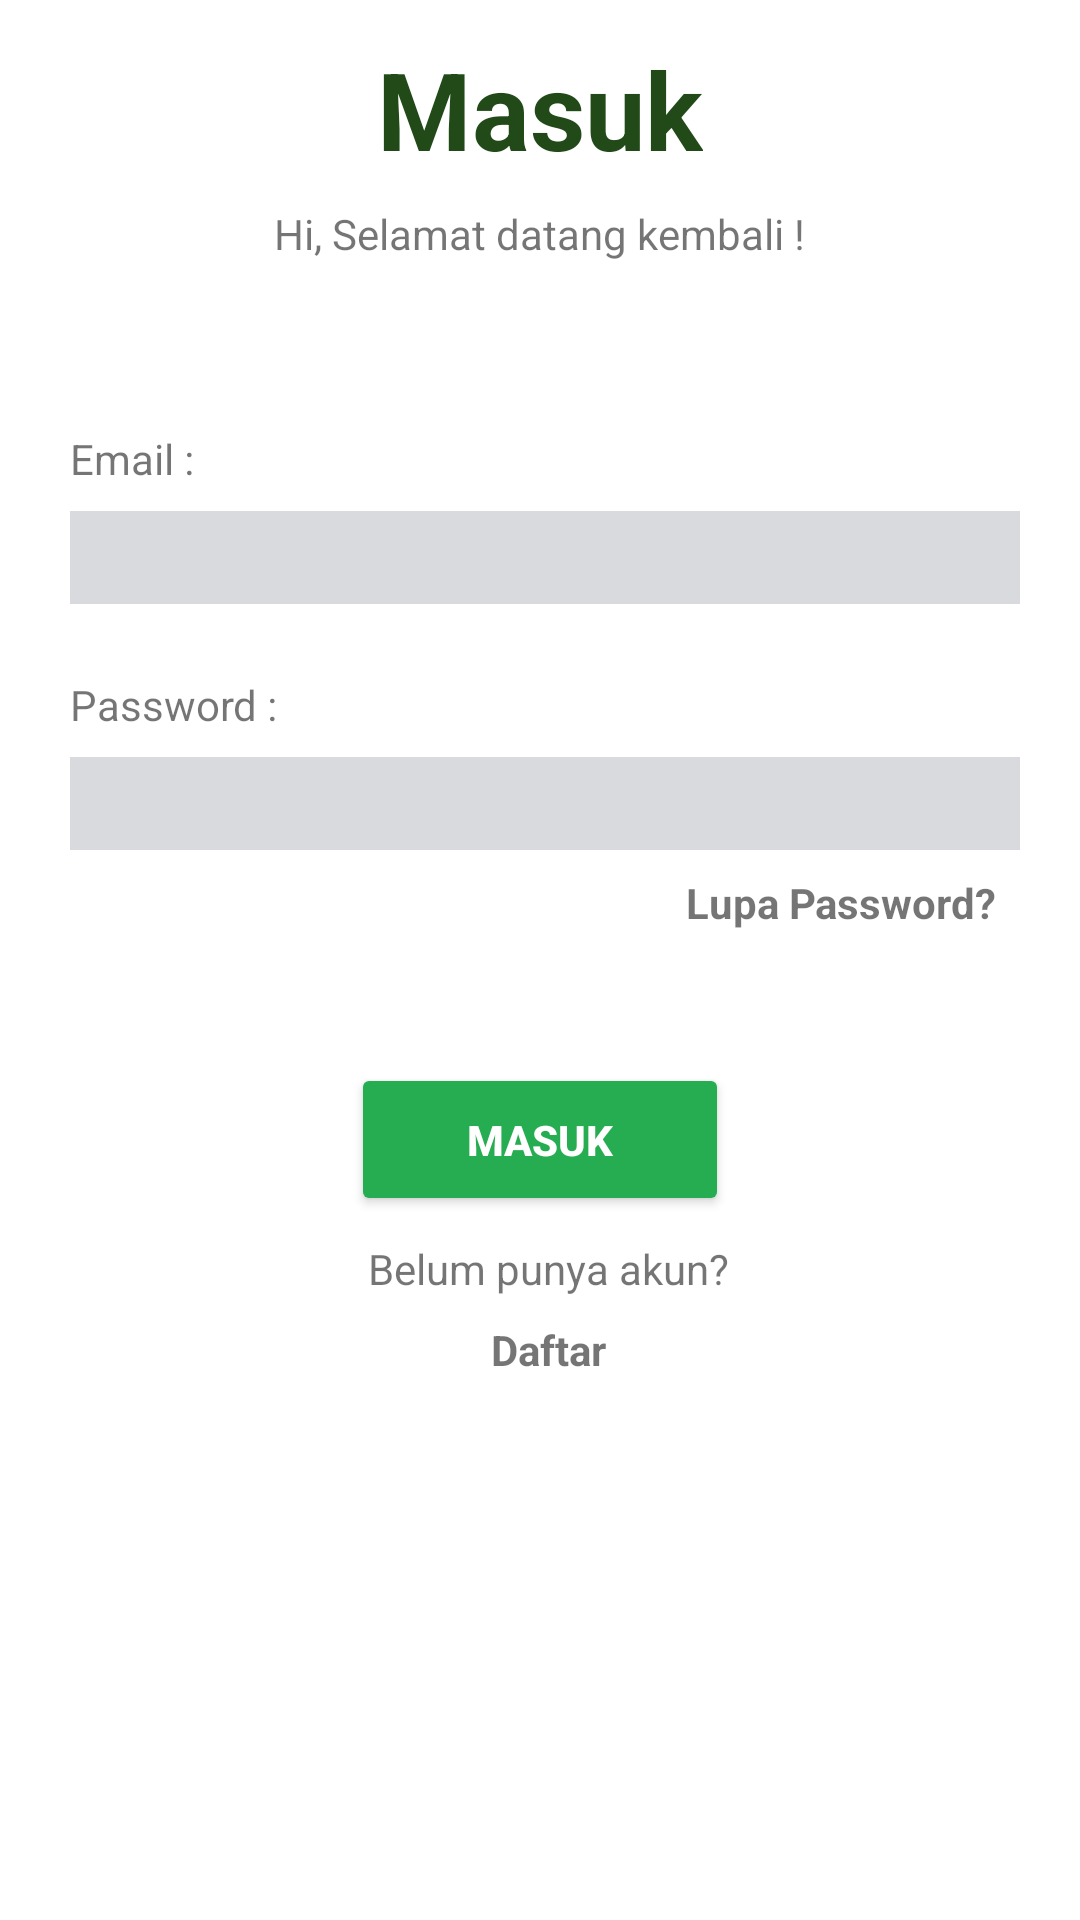

Android layout source for this screen:
<!-- AndroidManifest.xml: activity theme Theme.AppCompat.NoActionBar -->
<!-- res/layout/activity_main.xml -->
<?xml version="1.0" encoding="utf-8"?>
<androidx.core.widget.NestedScrollView xmlns:android="http://schemas.android.com/apk/res/android"
    xmlns:app="http://schemas.android.com/apk/res-auto"
    xmlns:tools="http://schemas.android.com/tools"
    android:layout_width="match_parent"
    android:layout_height="match_parent"
    android:background="@color/white"
    android:theme="@style/Theme.DermaFriends">

    <androidx.constraintlayout.widget.ConstraintLayout
        android:layout_width="match_parent"
        android:layout_height="match_parent"
        android:padding="4dp"
        tools:context=".MainActivity">

        <TextView
            android:id="@+id/textView"
            style="@style/BigText"
            android:layout_width="wrap_content"
            android:layout_height="wrap_content"
            android:layout_marginTop="8dp"
            android:text="@string/login"
            app:layout_constraintEnd_toEndOf="parent"
            app:layout_constraintStart_toStartOf="parent"
            app:layout_constraintTop_toTopOf="parent" />

        <TextView
            android:id="@+id/textView2"
            android:layout_width="wrap_content"
            android:layout_height="wrap_content"
            android:layout_marginTop="8dp"
            android:text="@string/welcome_login"
            app:layout_constraintEnd_toEndOf="@+id/textView"
            app:layout_constraintHorizontal_bias="0.507"
            app:layout_constraintStart_toStartOf="@+id/textView"
            app:layout_constraintTop_toBottomOf="@+id/textView" />

        <TextView
            android:id="@+id/textView3"
            android:layout_width="wrap_content"
            android:layout_height="wrap_content"
            android:layout_marginTop="56dp"
            android:text="@string/email"
            app:layout_constraintEnd_toEndOf="parent"
            app:layout_constraintHorizontal_bias="0.062"
            app:layout_constraintStart_toStartOf="parent"
            app:layout_constraintTop_toBottomOf="@+id/textView2" />

        <EditText
            android:id="@+id/edt_email"
            android:layout_width="0dp"
            android:layout_height="31dp"
            android:layout_marginTop="8dp"
            android:layout_marginEnd="16dp"
            android:background="@color/grey"
            android:ems="10"
            android:inputType="textEmailAddress"
            app:layout_constraintEnd_toEndOf="parent"
            app:layout_constraintHorizontal_bias="0.0"
            app:layout_constraintStart_toStartOf="@+id/textView3"
            app:layout_constraintTop_toBottomOf="@+id/textView3" />

        <TextView
            android:id="@+id/textView4"
            android:layout_width="wrap_content"
            android:layout_height="wrap_content"
            android:layout_marginTop="24dp"
            android:text="@string/password"
            app:layout_constraintEnd_toEndOf="parent"
            app:layout_constraintHorizontal_bias="0.0"
            app:layout_constraintStart_toStartOf="@+id/edt_email"
            app:layout_constraintTop_toBottomOf="@+id/edt_email" />

        <EditText
            android:id="@+id/edt_passoword"
            android:layout_width="0dp"
            android:layout_height="31dp"
            android:layout_marginTop="8dp"
            android:layout_marginEnd="16dp"
            android:background="@color/grey"
            android:ems="10"
            android:inputType="textPassword"
            app:layout_constraintEnd_toEndOf="parent"
            app:layout_constraintHorizontal_bias="0.25"
            app:layout_constraintStart_toStartOf="@+id/textView4"
            app:layout_constraintTop_toBottomOf="@+id/textView4" />

        <TextView
            android:id="@+id/tv_forget_password"
            android:layout_width="wrap_content"
            android:layout_height="wrap_content"
            android:layout_marginTop="8dp"
            android:layout_marginEnd="24dp"
            android:text="@string/forget"
            android:textStyle="bold"
            app:layout_constraintEnd_toEndOf="parent"
            app:layout_constraintTop_toBottomOf="@+id/edt_passoword" />

        <Button
            android:id="@+id/btn_login"
            style="@style/ButtonGeneral"
            android:layout_width="126dp"
            android:layout_height="51dp"
            android:layout_marginTop="44dp"
            android:text="@string/login"
            app:layout_constraintEnd_toEndOf="parent"
            app:layout_constraintStart_toStartOf="parent"
            app:layout_constraintTop_toBottomOf="@+id/tv_forget_password" />

        <TextView
            android:id="@+id/textView6"
            android:layout_width="wrap_content"
            android:layout_height="wrap_content"
            android:layout_marginTop="8dp"
            android:text="@string/not_have_acc"
            app:layout_constraintEnd_toEndOf="@+id/btn_login"
            app:layout_constraintHorizontal_bias="1.0"
            app:layout_constraintStart_toStartOf="@+id/btn_login"
            app:layout_constraintTop_toBottomOf="@+id/btn_login" />

        <TextView
            android:id="@+id/tv_create_user"
            android:layout_width="wrap_content"
            android:layout_height="wrap_content"
            android:layout_marginTop="8dp"
            android:layout_marginBottom="8dp"
            android:text="@string/registration"
            android:textStyle="bold"
            app:layout_constraintBottom_toBottomOf="parent"
            app:layout_constraintEnd_toEndOf="@+id/textView6"
            app:layout_constraintStart_toStartOf="@+id/textView6"
            app:layout_constraintTop_toBottomOf="@+id/textView6" />

        <ProgressBar
            android:id="@+id/progressBar"
            style="?android:attr/progressBarStyle"
            android:visibility="invisible"
            android:layout_width="wrap_content"
            android:layout_height="wrap_content"
            app:layout_constraintBottom_toBottomOf="parent"
            app:layout_constraintEnd_toEndOf="parent"
            app:layout_constraintHorizontal_bias="0.498"
            app:layout_constraintStart_toStartOf="parent"
            app:layout_constraintTop_toTopOf="parent"
            app:layout_constraintVertical_bias="0.474" />
    </androidx.constraintlayout.widget.ConstraintLayout>
</androidx.core.widget.NestedScrollView>
<!-- resources referenced by this layout -->
<resources>
  <color name="grey">#D9DADE</color>
  <color name="white">#FFFFFFFF</color>
  <string name="email">Email :</string>
  <string name="forget">Lupa Password?</string>
  <string name="login">Masuk</string>
  <string name="not_have_acc">Belum punya akun?</string>
  <string name="password">Password :</string>
  <string name="registration">Daftar</string>
  <string name="welcome_login">Hi, Selamat datang kembali !</string>
  <style name="BigText">
          <item name="android:textColor">@color/super_dark_green</item>
          <item name="android:textSize">36sp</item>
          <item name="android:textStyle">bold</item>
      </style>
  <style name="ButtonGeneral">
          <item name="android:backgroundTint">@color/dark_green</item>
          <item name="android:layout_width">wrap_content</item>
          <item name="android:layout_height">wrap_content</item>
          <item name="android:textColor">@color/white</item>
          <item name="android:textStyle">bold</item>
      </style>
  <style name="Theme.DermaFriends" parent="Theme.MaterialComponents.DayNight.DarkActionBar">
          
          <item name="colorPrimary">@color/light_green</item>
          <item name="colorPrimaryVariant">@color/purple_700</item>
          <item name="colorOnPrimary">@color/white</item>
          
          <item name="colorSecondary">@color/dark_green</item>
          <item name="colorSecondaryVariant">@color/teal_700</item>
          <item name="colorOnSecondary">@color/white</item>
          
          <item name="android:statusBarColor" tools:targetApi="l">?attr/colorPrimaryVariant</item>
          
  
      </style>
  <color name="super_dark_green">#214A18</color>
  <color name="dark_green">#26AD51</color>
  <color name="light_green">#66D495</color>
  <color name="purple_700">#FF3700B3</color>
  <color name="teal_700">#FF018786</color>
</resources>
